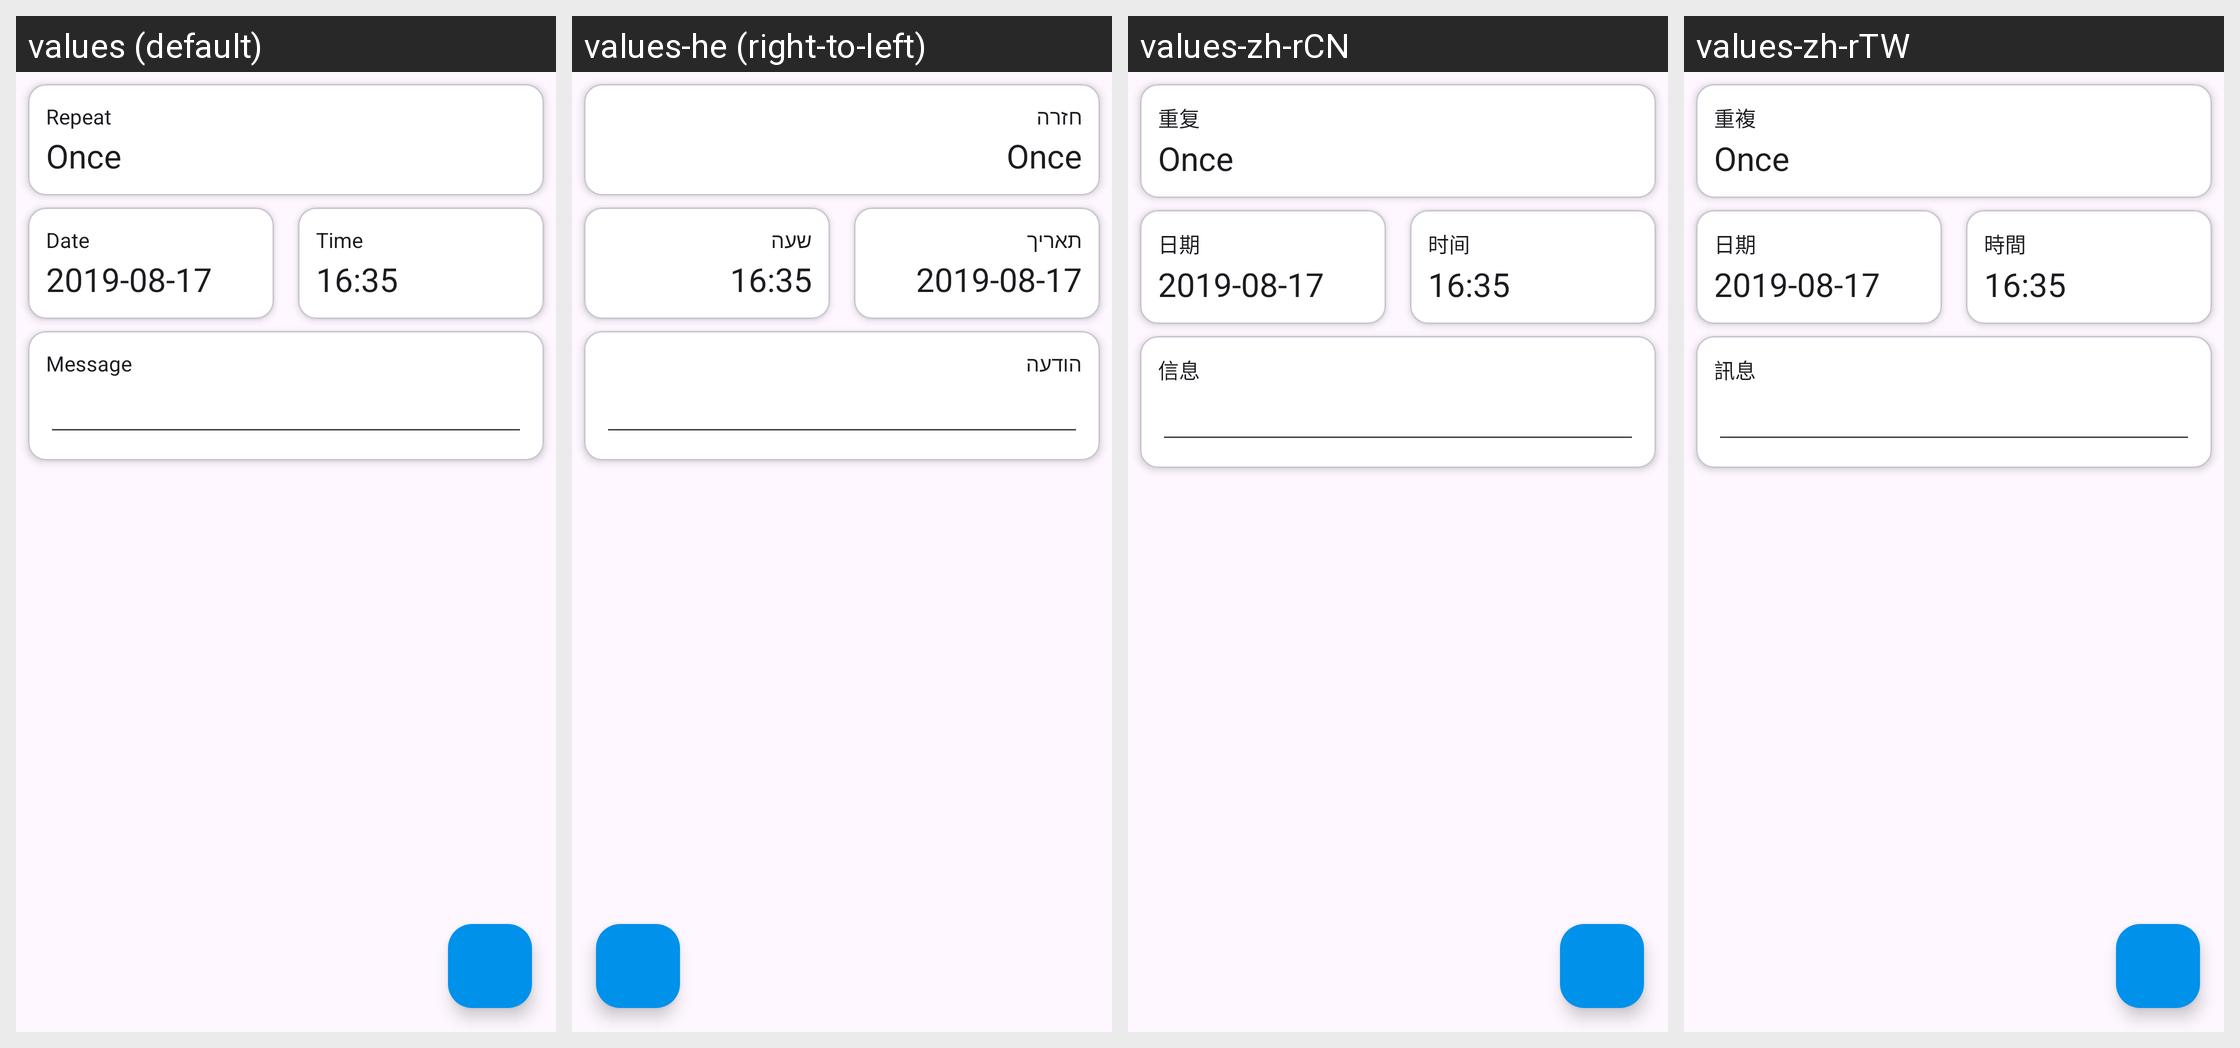

Locale-by-locale string values for the Android screen shown in this grid:
Android screen res/layout/activity_reminder_details.xml rendered under 4 locales, left to right: values (default), values-he (right-to-left), values-zh-rCN, values-zh-rTW. Device: Nexus 5 (rendered at 1080×1920; each locale shown at half size, 540×960, under a caption strip naming it); theme GadgetbridgeTheme.
Other locales in the repository, not shown: values-ar, values-bg, values-ca, values-cs, values-de, values-el, values-en-rGB, values-es, values-et, values-fa, values-fi, values-fr, values-fr-rCA, values-gl, values-hi, values-hr, values-hu, values-id, values-it, values-ja, values-ka, values-ko, values-lt, values-lv, values-ml, values-my, values-nb-rNO, values-nl, values-pl, values-pt, values-pt-rBR, values-ro, values-ru, values-sk, values-sr, values-sv, values-th, values-tr, values-uk, values-vi.
Strings drawn on this screen, with the default value and each locale's value (text and hints the layout hard-codes, and strings that could not be matched under every locale, appear in the picture but are not listed):

reminder_repeat
  values: Repeat
  values-he: חזרה
  values-zh-rCN: 重复
  values-zh-rTW: 重複

reminder_date
  values: Date
  values-he: תאריך
  values-zh-rCN: 日期
  values-zh-rTW: 日期

reminder_time
  values: Time
  values-he: שעה
  values-zh-rCN: 时间
  values-zh-rTW: 時間

reminder_message
  values: Message
  values-he: הודעה
  values-zh-rCN: 信息
  values-zh-rTW: 訊息
